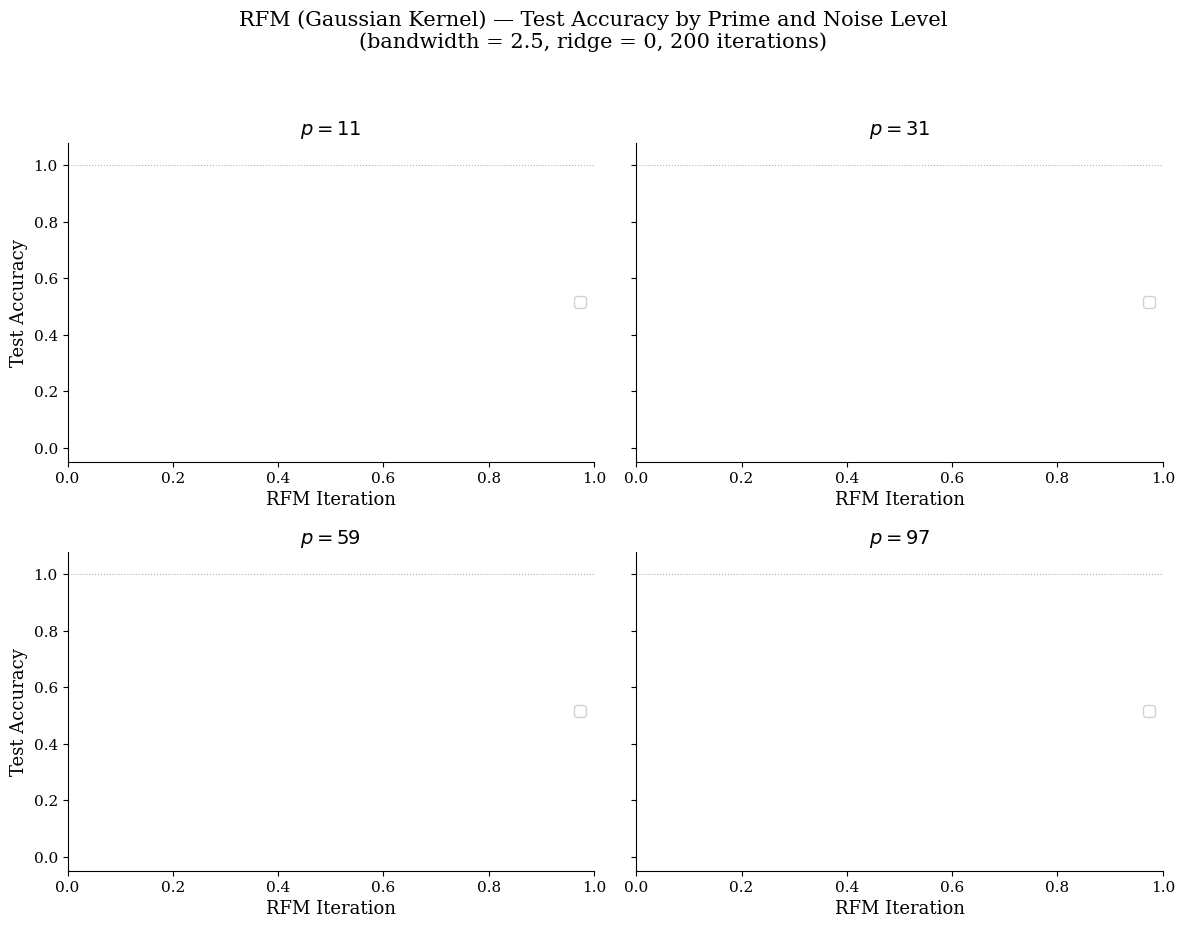

Write Python code to recreate this figure. (Note: this script raises an exception after producing the figure.)
#!/usr/bin/env python3
"""Plot RFM test accuracy per prime across noise levels."""

import json
import os

import matplotlib
matplotlib.use("Agg")
import matplotlib.pyplot as plt
import matplotlib as mpl
import numpy as np

mpl.rcParams.update({
    "font.family": "serif",
    "font.size": 12,
    "axes.labelsize": 13,
    "axes.titlesize": 14,
    "legend.fontsize": 11,
    "xtick.labelsize": 11,
    "ytick.labelsize": 11,
    "figure.dpi": 200,
    "savefig.dpi": 200,
    "axes.spines.top": False,
    "axes.spines.right": False,
})

SWEEP_DIR = "results/sweep"
PRIMES = [11, 31, 59, 97]
NOISES = [0.0, 0.1, 0.25, 0.5]

NOISE_COLORS = {
    0.0:  "#27ae60",
    0.1:  "#2980b9",
    0.25: "#e67e22",
    0.5:  "#c0392b",
}


def load_history(p, noise):
    tag = f"rfm_p{p}_n{noise}"
    hist_path = os.path.join(SWEEP_DIR, tag, "history.json")
    if os.path.exists(hist_path):
        return json.load(open(hist_path))
    # Parse run.log for in-progress runs
    log_path = os.path.join(SWEEP_DIR, tag, "run.log")
    if os.path.exists(log_path):
        h = {"epoch": [], "test_acc": []}
        with open(log_path) as f:
            for line in f:
                if line.startswith("iter"):
                    parts = line.split()
                    try:
                        h["epoch"].append(int(parts[1]))
                        h["test_acc"].append(float(parts[5].split("=")[1]))
                    except (IndexError, ValueError):
                        continue
        if h["epoch"]:
            return h
    return None


def main():
    fig, axes = plt.subplots(2, 2, figsize=(12, 9), sharey=True)

    for idx, p in enumerate(PRIMES):
        ax = axes[idx // 2][idx % 2]

        for noise in NOISES:
            h = load_history(p, noise)
            if h is None or not h["epoch"]:
                continue
            iters = np.array(h["epoch"])
            ax.plot(iters, h["test_acc"], color=NOISE_COLORS[noise],
                    linewidth=2,
                    label=f"$\\xi = {noise*100:.0f}\\%$")

        ax.set_title(f"$p = {p}$", fontweight="bold")
        ax.set_xlabel("RFM Iteration")
        ax.axhline(y=1.0, color="black", linestyle=":", linewidth=0.8, alpha=0.3)
        ax.set_ylim(-0.05, 1.08)
        ax.legend(loc="center right", framealpha=0.9)

    axes[0][0].set_ylabel("Test Accuracy")
    axes[1][0].set_ylabel("Test Accuracy")

    fig.suptitle(
        "RFM (Gaussian Kernel) — Test Accuracy by Prime and Noise Level"
        "\n(bandwidth = 2.5, ridge = 0, 200 iterations)",
        fontsize=15, y=1.03,
    )
    fig.tight_layout()
    out = "results/rfm_noise_comparison.png"
    fig.savefig(out, bbox_inches="tight", facecolor="white")
    plt.close(fig)
    print(f"Saved to {out}")


if __name__ == "__main__":
    main()
